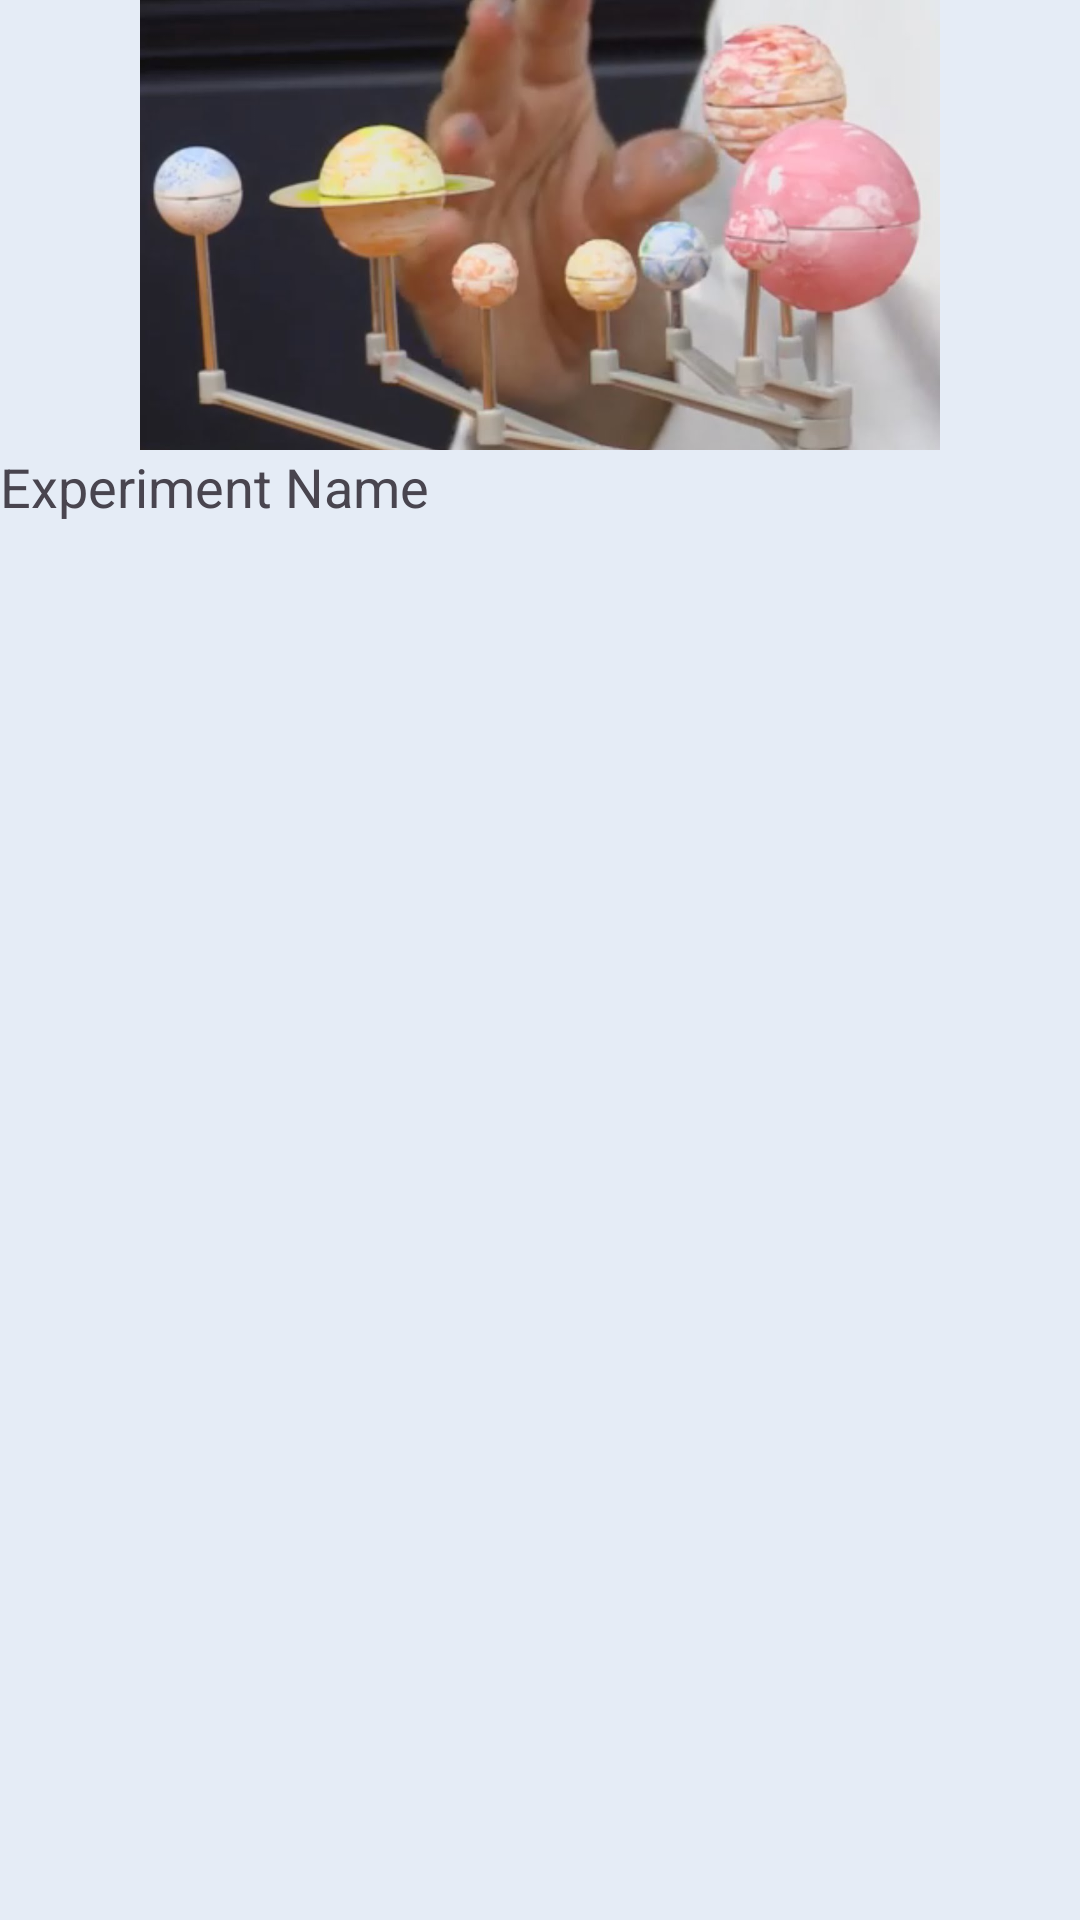

This screen was rendered from an Android layout file. Write that file and the resources it references.
<!-- AndroidManifest.xml: application theme Theme.Exmpl -->
<!-- res/layout/experiment_item.xml -->
<?xml version="1.0" encoding="utf-8"?>
<LinearLayout
    xmlns:android="http://schemas.android.com/apk/res/android"
    xmlns:app="http://schemas.android.com/apk/res-auto"
    android:layout_width="150dp"
    android:layout_height="wrap_content"
    android:orientation="vertical"
    android:background="#e5ecf6"
    android:layout_marginHorizontal="10dp">

    <ImageView
        android:id="@+id/expImg"
        android:layout_width="match_parent"
        android:layout_height="150dp"
        app:srcCompat="@drawable/dummyimg" />

    <TextView
        android:id="@+id/expName"
        android:layout_width="match_parent"
        android:layout_height="wrap_content"
        android:textSize="18sp"
        android:text="Experiment Name"/>
</LinearLayout>
<!-- resources referenced by this layout -->
<resources>
  <!-- drawable dummyimg: jpg bitmap (drawable, 58648 bytes) -->
  <style name="Theme.Exmpl" parent="Base.Theme.Exmpl" />
  <style name="Base.Theme.Exmpl" parent="Theme.Material3.Light.NoActionBar">
          
          
      </style>
</resources>
